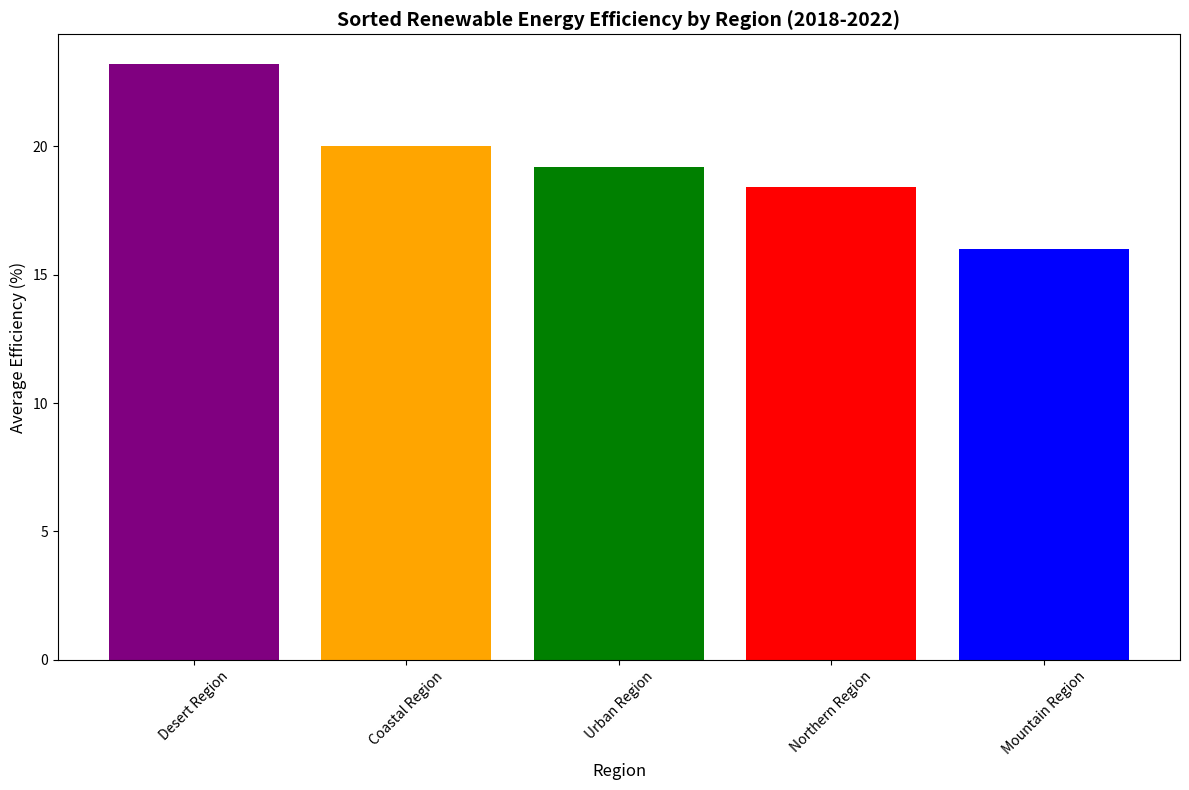

Write the Python code that produced this figure.
import matplotlib.pyplot as plt
import numpy as np

regions = ["Northern Region", "Coastal Region", "Desert Region", "Urban Region", "Mountain Region"]

efficiency = np.array([
    [15, 17, 18, 20, 22], 
    [18, 19, 20, 21, 22], 
    [20, 21, 23, 25, 27], 
    [16, 18, 19, 21, 22], 
    [14, 15, 16, 17, 18]   
])

# Calculate the mean efficiency for each region
mean_efficiency = np.mean(efficiency, axis=1)

# Sort the regions by mean efficiency in descending order
sorted_indices = np.argsort(-mean_efficiency)
sorted_regions = [regions[i] for i in sorted_indices]
sorted_efficiency = mean_efficiency[sorted_indices]

fig, ax = plt.subplots(figsize=(12, 8))

ax.bar(sorted_regions, sorted_efficiency, color=['purple', 'orange', 'green', 'red', 'blue'])

ax.set_title('Sorted Renewable Energy Efficiency by Region (2018-2022)', 
             fontsize=14, fontweight='bold')
ax.set_xlabel('Region', fontsize=12)
ax.set_ylabel('Average Efficiency (%)', fontsize=12)
ax.tick_params(axis='x', rotation=45)

plt.tight_layout()
plt.show()
